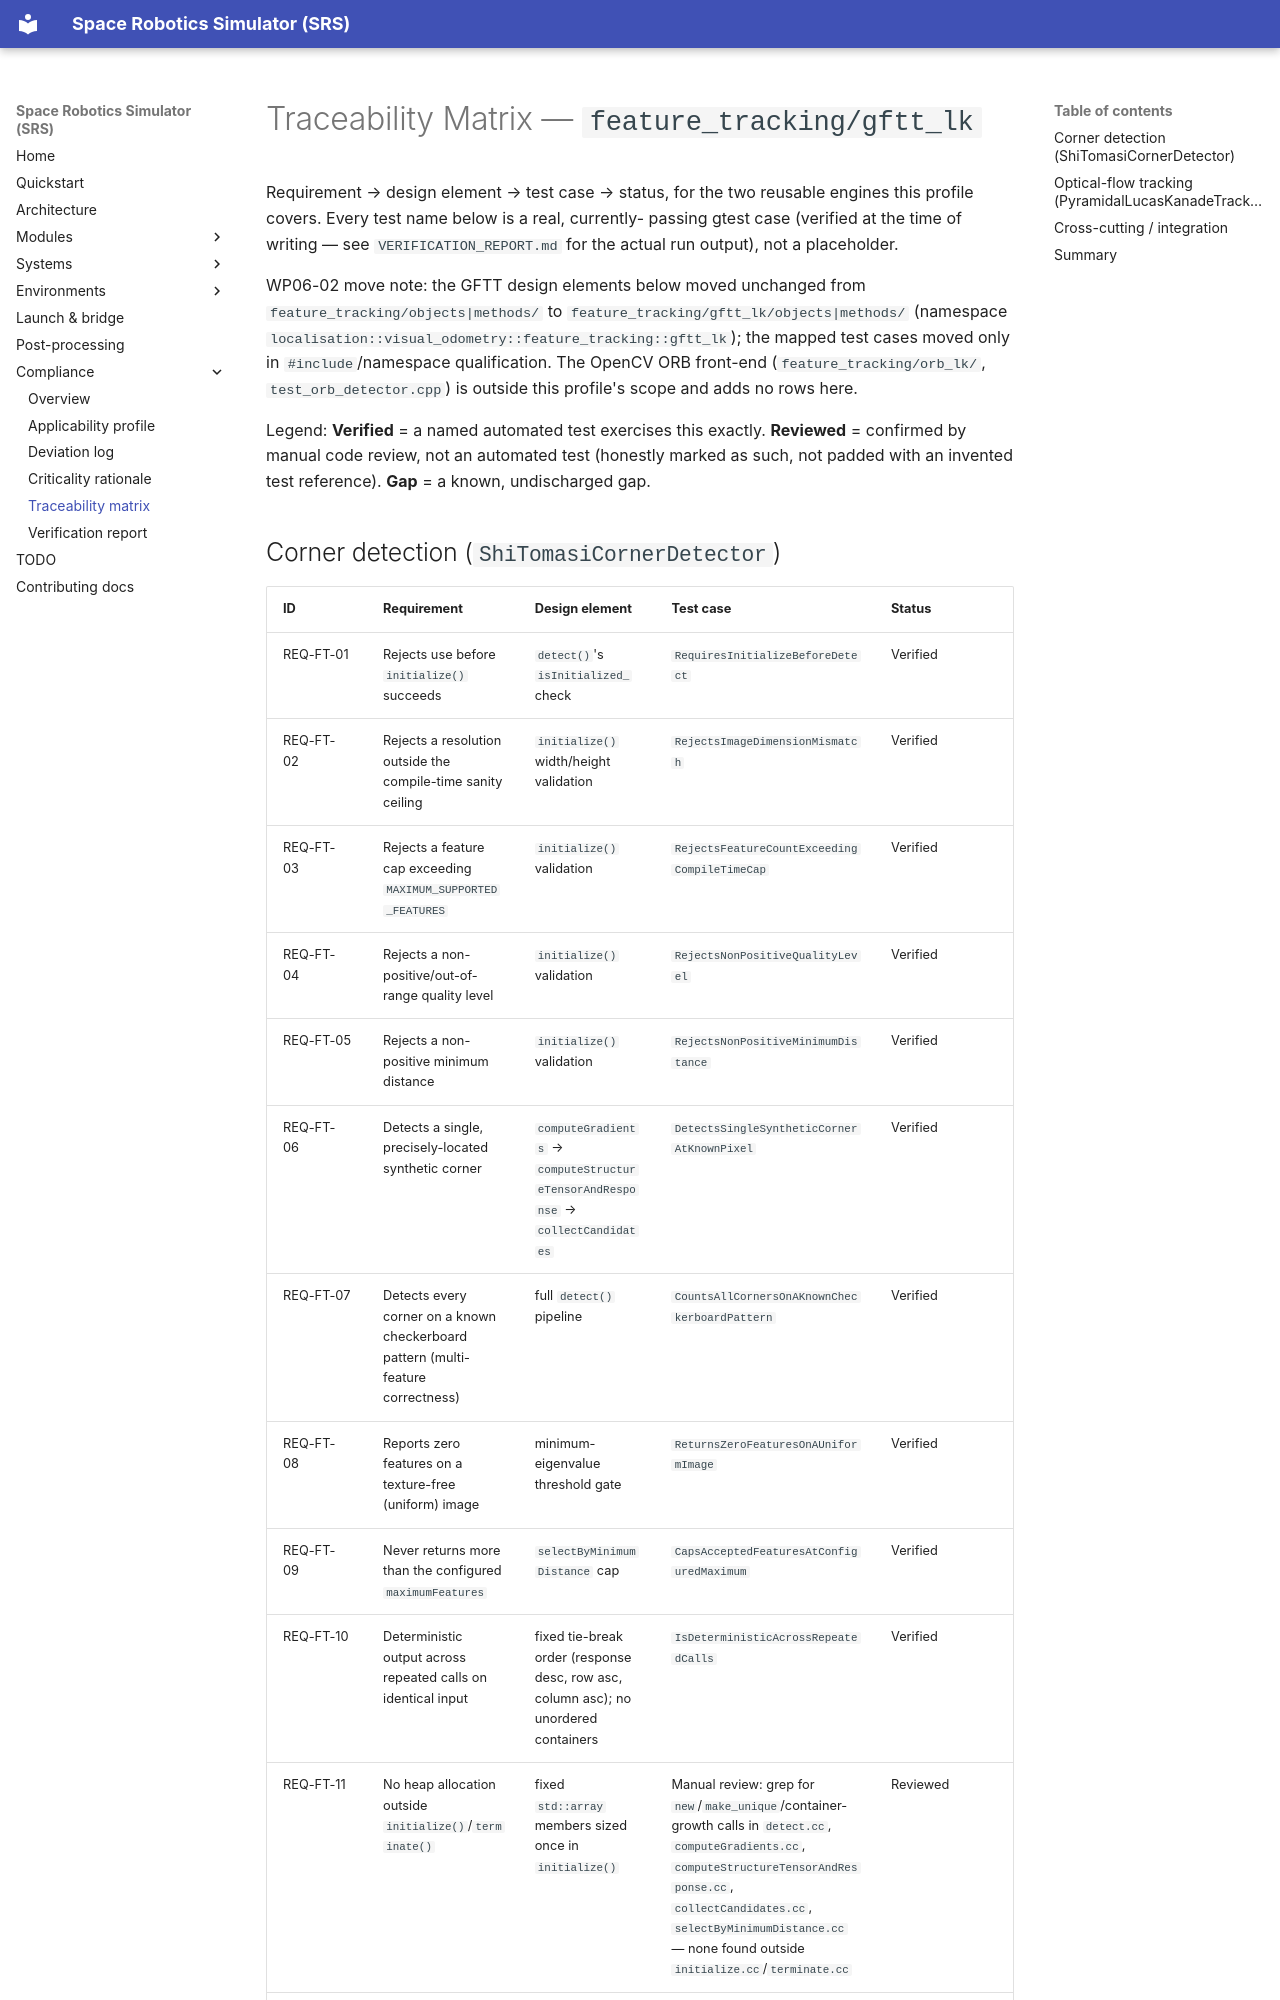

repository: richarJ2002/space_robotics_simulator · page: compliance/feature_tracking/TRACEABILITY_MATRIX/index.html · generator: mkdocs

# Traceability Matrix — `feature_tracking/gftt_lk`

Requirement → design element → test case → status, for the two reusable
engines this profile covers. Every test name below is a real, currently-
passing gtest case (verified at the time of writing — see
`VERIFICATION_REPORT.md` for the actual run output), not a placeholder.

WP06-02 move note: the GFTT design elements below moved unchanged from
`feature_tracking/objects|methods/` to
`feature_tracking/gftt_lk/objects|methods/` (namespace
`localisation::visual_odometry::feature_tracking::gftt_lk`); the mapped test
cases moved only in `#include`/namespace qualification. The OpenCV ORB
front-end (`feature_tracking/orb_lk/`, `test_orb_detector.cpp`) is outside
this profile's scope and adds no rows here.

Legend: **Verified** = a named automated test exercises this exactly.
**Reviewed** = confirmed by manual code review, not an automated test
(honestly marked as such, not padded with an invented test reference).
**Gap** = a known, undischarged gap.
